Run: headless pygame with SDL's dummy video driver; simulated clock (each Clock.tick advances the game by its frame time, no real sleeping); random seed 0; keys injected as events and as key.get_pressed() state; no mouse input.
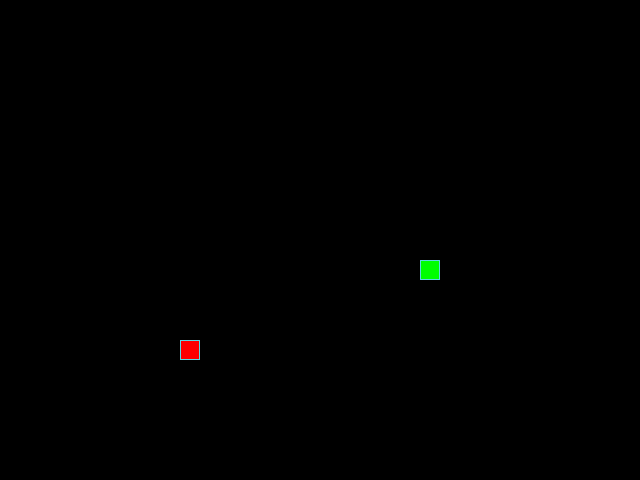
Frame 1 of 4 · flips 1–60 · no input
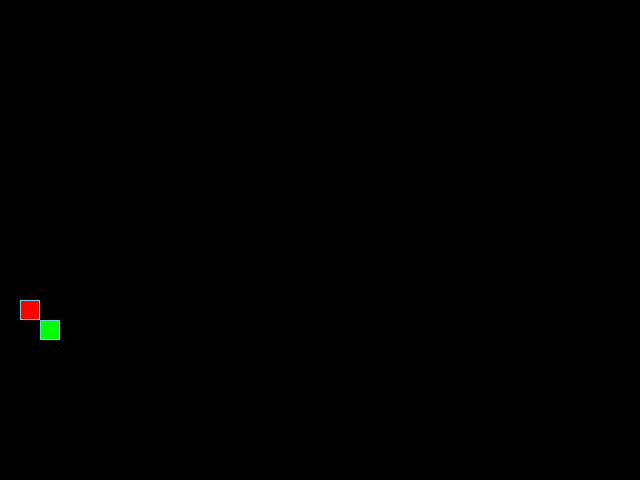
Frame 2 of 4 · flips 61–180 · tapped SPACE, RETURN · held RIGHT (→), D
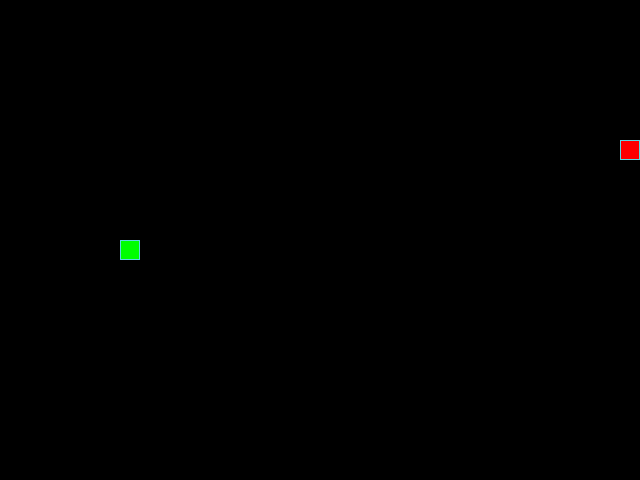
Frame 3 of 4 · flips 181–300 · held DOWN (↓), S
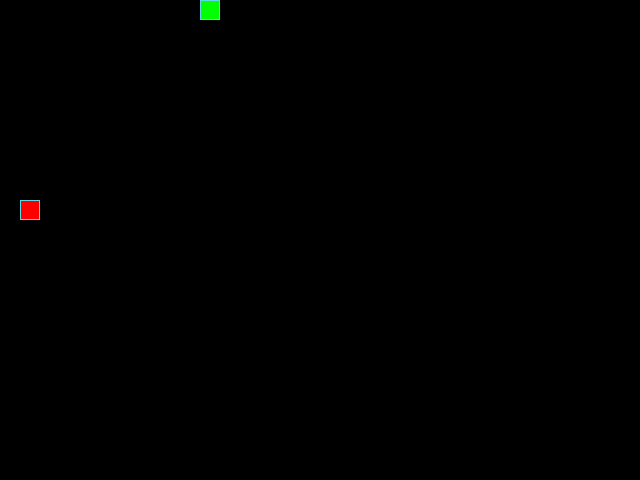
Frame 4 of 4 · flips 301–420 · held LEFT (←), A, UP (↑), W

The pygame program that drew these frames:

from random import randint, choice

import pygame as pg

# Константы для размеров поля и сетки:
SCREEN_WIDTH, SCREEN_HEIGHT = 640, 480
GRID_SIZE = 20
GRID_WIDTH = SCREEN_WIDTH // GRID_SIZE
GRID_HEIGHT = SCREEN_HEIGHT // GRID_SIZE

# Направления движения:
UP = (0, -1)
DOWN = (0, 1)
LEFT = (-1, 0)
RIGHT = (1, 0)

# Цвет фона - черный:
BOARD_BACKGROUND_COLOR = (0, 0, 0)

# Цвет границы ячейки
BORDER_COLOR = (93, 216, 228)

# Цвет яблока
APPLE_COLOR = (255, 0, 0)

# Цвет змейки
SNAKE_COLOR = (0, 255, 0)

# Скорость движения змейки:
SPEED = 10

# Настройка игрового окна:
screen = pg.display.set_mode((SCREEN_WIDTH, SCREEN_HEIGHT), 0, 32)

# Заголовок окна игрового поля:
pg.display.set_caption('Змейка')

# Настройка времени:
clock = pg.time.Clock()


class GameObject:
    """Docsting для GameObject."""

    def __init__(self, body_color=None) -> None:
        self.position = ((SCREEN_WIDTH // 2), (SCREEN_HEIGHT // 2))
        self.body_color = body_color

    def draw(self):
        """Метод draw для GameObject."""


class Apple(GameObject):
    """Docstring для Apple."""

    def __init__(self, occupy_positions=None):
        super().__init__(body_color=APPLE_COLOR)
        self.randomize_position(occupy_positions or [])

    def draw(self):
        """Метод draw для Apple."""
        rect = pg.Rect(self.position, (GRID_SIZE, GRID_SIZE))
        pg.draw.rect(screen, self.body_color, rect)
        pg.draw.rect(screen, BORDER_COLOR, rect, 1)

    def randomize_position(self, occupy_positions):
        """Метод для определения позиции яблока."""
        while True:
            self.position = (randint(0, GRID_WIDTH - 1) * GRID_SIZE,
                             randint(0, GRID_HEIGHT - 1) * GRID_SIZE)
            if self.position not in occupy_positions:
                break


class Snake(GameObject):
    """Docstring для Snake."""

    def __init__(self):
        super().__init__(body_color=SNAKE_COLOR)
        self.reset()
        self.direction = RIGHT

    def update_direction(self):
        """Метод обновления направления после нажатия."""
        if self.next_direction:
            self.direction = self.next_direction
            self.next_direction = None

    def reset(self):
        """Метод сброса змейки."""
        self.length = 1
        # self.next_direction = None
        self.positions = [self.position]
        self.last = None
        # direction_list без self потому что используется только в этом методе
        # как я понял, функция choice выбирает случайный элемент
        # последовательности, потому и решил это сделать через direction_list
        direction_list = UP, DOWN, RIGHT, LEFT
        self.next_direction = choice(direction_list)

    def draw(self):
        """Метод draw класса Snake."""
        for position in self.positions[:-1]:
            rect = (pg.Rect(position, (GRID_SIZE, GRID_SIZE)))
            pg.draw.rect(screen, self.body_color, rect)
            pg.draw.rect(screen, BORDER_COLOR, rect, 1)

        head_rect = pg.Rect(self.get_head_position(), (GRID_SIZE, GRID_SIZE))
        pg.draw.rect(screen, self.body_color, head_rect)
        pg.draw.rect(screen, BORDER_COLOR, head_rect, 1)

        if self.last:
            last_rect = pg.Rect(self.last, (GRID_SIZE, GRID_SIZE))
            pg.draw.rect(screen, BOARD_BACKGROUND_COLOR, last_rect)

    def move(self):
        """Метод движения змеи."""
        new_head_x, new_head_y = self.get_head_position()
        direction_x, direction_y = self.direction

        self.position = ((new_head_x + (direction_x * GRID_SIZE)) %
                         SCREEN_WIDTH,
                         (new_head_y + (direction_y * GRID_SIZE)) %
                         SCREEN_HEIGHT)

        self.positions.insert(0, self.position)

        if len(self.positions) > self.length:
            self.last = self.positions.pop()
        else:
            self.last = None

    def get_head_position(self):
        """Метод вычисления позиции головы."""
        return self.positions[0]


def handle_keys(game_object):
    """Функция обработки действий пользователя."""
    for event in pg.event.get():
        if event.type == pg.QUIT:
            pg.quit()
            raise SystemExit
        if event.type == pg.KEYDOWN:
            if event.key == pg.K_UP and game_object.direction != DOWN:
                game_object.next_direction = UP
            elif event.key == pg.K_DOWN and game_object.direction != UP:
                game_object.next_direction = DOWN
            elif event.key == pg.K_LEFT and game_object.direction != RIGHT:
                game_object.next_direction = LEFT
            elif event.key == pg.K_RIGHT and game_object.direction != LEFT:
                game_object.next_direction = RIGHT


def main():
    """Основная логика игры."""
    pg.init()
    snake = Snake()
    apple = Apple(snake.positions)
    while True:
        clock.tick(SPEED)
        handle_keys(snake)
        snake.update_direction()
        snake.move()
        if snake.get_head_position() in snake.positions[0:]:
            snake.reset()
            apple.randomize_position(snake.positions)
            screen.fill(BOARD_BACKGROUND_COLOR)
        elif snake.get_head_position() == apple.position:
            snake.length += 1
            apple.randomize_position(snake.positions)
        apple.draw()
        snake.draw()
        pg.display.update()


if __name__ == '__main__':
    main()
